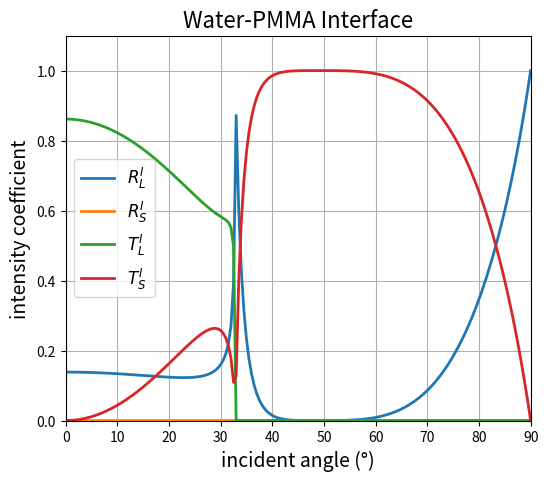

Here is the Python script that generated this plot:
import numpy as np
import matplotlib.pyplot as plt

# 使用 np.lib.scimath.arcsin 处理超出 [-1,1] 的情况，返回复数解
asin_complex = np.lib.scimath.arcsin

def compute_coeffs(theta_inc, rho1, cP1, cS1, rho2, cP2, cS2):
    """
    给定长波入射角 theta_inc（单位：弧度）以及两个介质的参数，
    利用文献中的矩阵方程求解反射与透射振幅系数：
      - R_P: 入射长波反射产生的长波振幅系数
      - R_S: 入射长波反射产生的剪切波振幅系数
      - T_P: 透射产生的长波振幅系数
      - T_S: 透射产生的剪切波振幅系数
    所有计算均采用复数运算。
    """
    # 介质1中入射角即为 theta_inc
    theta_P1 = theta_inc
    # 计算水中入射长波的正弦和余弦
    sin_P1 = np.sin(theta_P1)
    cos_P1 = np.cos(theta_P1)
    
    # 根据 Snell 定律计算其他角度（使用复数 arcsin 函数）：
    # 介质2中长波角 (P波)
    arg_P2 = (cP2 / cP1) * sin_P1
    theta_P2 = asin_complex(arg_P2)
    # 介质1中剪切波角（虽然水中剪切波无法传播，但这里采用复数 cS1 近似其衰减特性）
    arg_S1 = (cS1 / cP1) * sin_P1
    theta_S1 = asin_complex(arg_S1)
    # 介质2中剪切波角
    arg_S2 = (cS2 / cP1) * sin_P1
    theta_S2 = asin_complex(arg_S2)
    
    # 构建 4x4 系数矩阵 M（所有运算均为复数计算）
    M = np.array([
        [ np.sin(theta_P1)/(rho1*cP1),          np.cos(theta_S1)/(rho1*cS1),        -np.sin(theta_P2)/(rho2*cP2),           np.sin(theta_S2)/(rho2*cS2) ],
        [ np.cos(theta_P1)/(rho1*cP1),         -np.sin(theta_S1)/(rho1*cS1),         np.cos(theta_P2)/(rho2*cP2),           np.sin(theta_S2)/(rho2*cS2) ],
        [ -np.cos(2*theta_S1),                  np.sin(2*theta_S1),                  np.cos(2*theta_S2),                    np.sin(2*theta_S2) ],
        [ np.sin(2*theta_P1)/(cP1**2/cS1**2),   np.cos(2*theta_S1),                  np.sin(2*theta_P2)/(cP2**2/cS2**2),   -np.cos(2*theta_S2) ]
    ], dtype=np.complex128)
    
    # 构造右侧向量 b
    b = np.array([
         -np.sin(theta_P1)/(rho1*cP1),
          np.cos(theta_P1)/(rho1*cP1),
          np.cos(2*theta_S1),
          np.sin(2*theta_P1)/(cP1**2/cS1**2)
    ], dtype=np.complex128)
    
    # 求解线性方程组 M * [R_P, R_S, T_P, T_S]^T = b
    X = np.linalg.solve(M, b)

        # 定义各模式在各介质中的角阻抗（式 (3)）
    Z_P1 = (cP1 * rho1) / np.cos(theta_P1)
    Z_P2 = (cP2 * rho2) / np.cos(theta_P2)
    Z_S1 = (cS1 * rho1) / np.cos(theta_S1)
    Z_S2 = (cS2 * rho2) / np.cos(theta_S2)



    return X, theta_P2, theta_S1, theta_S2

# ---------------------
# 设置介质参数（文献中的 water – aluminum 参数）
rho1 = 1000                   # 水的密度 [kg/m^3]
cP1 = 1480                    # 水中长波速度 [m/s]
cS1 = 0.0013 + 0.0013j        # 模型中水的剪切波速度（采用复数，描述其强衰减）


rho2 = 1185             # PMMA的密度 [kg/m^3]
cP2 = 2730                 # PMMA中长波速度 [m/s]
cS2 = 1365                   # PMMA中剪切波速度 [m/s]

# 构建入射角数组（0到90度，转换为弧度）
angles_deg = np.linspace(0, 90, 181)    # 每0.5度一个点
angles_rad = np.deg2rad(angles_deg)

# 定义数组存放每个角度下的振幅系数
# 初始化数组保存振幅系数（复数）和能量（功率）系数
R_P_arr = np.zeros_like(angles_rad, dtype=np.complex128)
R_S_arr = np.zeros_like(angles_rad, dtype=np.complex128)
T_P_arr = np.zeros_like(angles_rad, dtype=np.complex128)
T_S_arr = np.zeros_like(angles_rad, dtype=np.complex128)

R_P_energy_arr = np.zeros_like(angles_rad, dtype=np.float64)
R_S_energy_arr = np.zeros_like(angles_rad, dtype=np.float64)
T_P_energy_arr = np.zeros_like(angles_rad, dtype=np.float64)
T_S_energy_arr = np.zeros_like(angles_rad, dtype=np.float64)


# 对各入射角循环计算振幅系数
for i, theta in enumerate(angles_rad):
    X, thetaP2, thetaS1, thetaS2 = compute_coeffs(theta, rho1, cP1, cS1, rho2, cP2, cS2)
    
    R_P, R_S, T_P, T_S = X[0], X[1], X[2], X[3]

    R_P_arr[i] = R_P
    R_S_arr[i] = R_S
    T_P_arr[i] = T_P
    T_S_arr[i] = T_S

    # 计算各模式对应的“角阻抗”，注意使用对应波的入射角
    # 介质1中长波阻抗
    Z_P1 = (cP1 * rho1) / np.cos(theta)
    # 介质2中长波阻抗
    Z_P2 = (cP2 * rho2) / np.cos(thetaP2)
    # 介质1中剪切波阻抗（液体中剪切波以复数形式描述）
    Z_S1 = (cS1 * rho1) / np.cos(thetaS1)
    # 介质2中剪切波阻抗
    Z_S2 = (cS2 * rho2) / np.cos(thetaS2)

    denom = np.real(1/np.conjugate(Z_P1))

        # 计算功率系数（能量系数），注意公式中定义的复共轭运算
    R_P_energy = (R_P * np.conjugate(R_P)).real
    R_S_energy = (R_S * np.conjugate(R_S)).real * (np.real(1/np.conjugate(Z_S1)) / denom)
    T_P_energy = (T_P * np.conjugate(T_P)).real * (np.real(1/np.conjugate(Z_P2)) / denom)
    T_S_energy = (T_S * np.conjugate(T_S)).real * (np.real(1/np.conjugate(Z_S2)) / denom)
    
    R_P_energy_arr[i] = R_P_energy
    R_S_energy_arr[i] = R_S_energy
    T_P_energy_arr[i] = T_P_energy
    T_S_energy_arr[i] = T_S_energy

plt.figure(figsize=(6, 5))
plt.plot(angles_deg, R_P_energy_arr, label=r'$R^I_L$', linewidth=2)
plt.plot(angles_deg, R_S_energy_arr, label=r'$R^I_S$', linewidth=2)
plt.plot(angles_deg, T_P_energy_arr, label=r'$T^I_L$', linewidth=2)
plt.plot(angles_deg, T_S_energy_arr, label=r'$T^I_S$', linewidth=2)
plt.xlabel("incident angle (°)", fontsize=14)
plt.ylabel("intensity coefficient", fontsize=14)
plt.title("Water-PMMA Interface", fontsize=16)
plt.legend(fontsize=12)
plt.xlim(0, 90)
plt.ylim(0, 1.1)
plt.grid(True)
plt.show()
